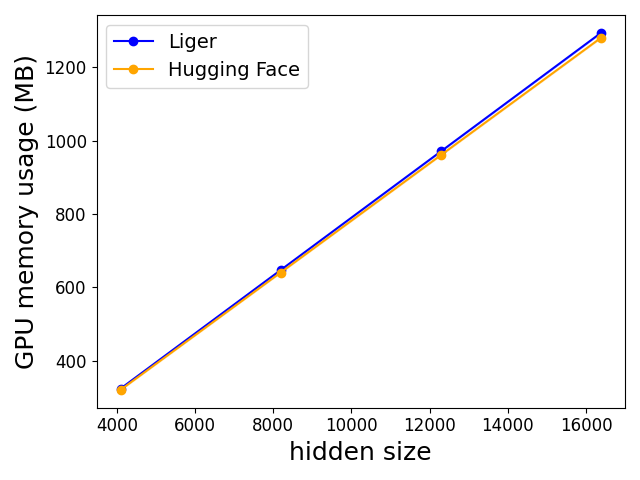

Source data for this figure (header and first rows):
N, Liger, Hugging Face
4096, 323.5, 320.2
8192, 647, 640.3
12288, 970.5, 960.4
16384, 1294, 1281
